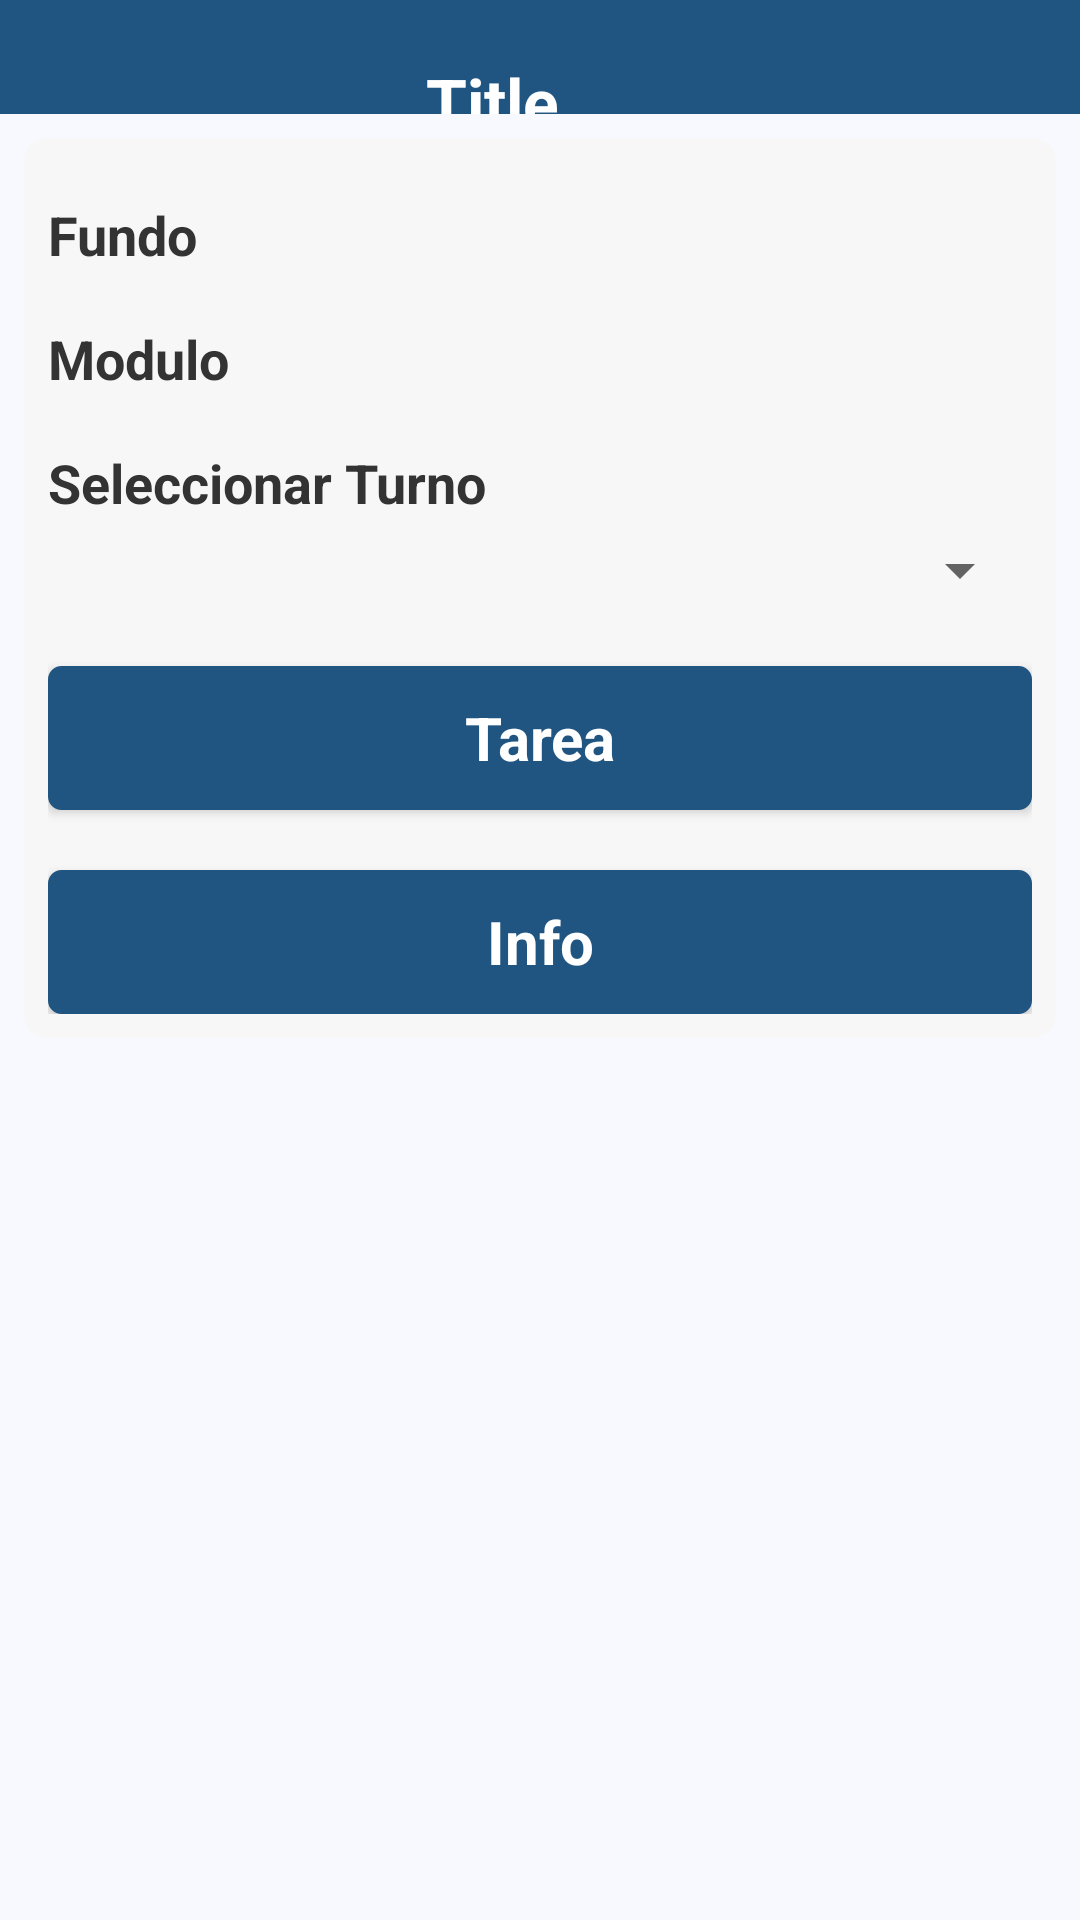

Produce the Android XML layout that renders to this screen, including the resource entries it uses.
<!-- AndroidManifest.xml: application theme AppTheme -->
<!-- res/layout/turnos.xml -->
<?xml version="1.0" encoding="utf-8"?>
<ScrollView xmlns:android="http://schemas.android.com/apk/res/android"
    android:layout_width="fill_parent"
    android:layout_height="fill_parent"
    android:background="#f8f9fe" >
    <LinearLayout
        android:layout_width="fill_parent"
        android:layout_height="wrap_content"
        android:orientation="vertical" >        
        
        <include layout="@layout/util_title_simple_view" />
        
        <LinearLayout
            android:layout_width="fill_parent"
            android:layout_height="wrap_content"
            android:orientation="vertical"
            android:padding="8dip" 
            android:layout_margin="8dip"
            android:background="@drawable/bg_layout">

            <TextView
                android:id="@+id/lblFundo"
                style="@style/TextView"
                android:layout_width="match_parent"
                android:text="@string/lbl_te_fundo" />
 
            <TextView
                android:id="@+id/lbl_modulo1"
                style="@style/TextView"
                android:text="@string/txt_modulo" />

            <TextView
                android:id="@+id/lblTurno"
                style="@style/TextView"
                android:text="@string/lblSelTurno" />

            <Spinner
                android:id="@+id/cboTurnos"
                android:layout_width="match_parent"
                android:layout_height="wrap_content" />

            <Button
                android:id="@+id/btn_Tarea"
                style="@style/ButtonS"
                android:text="@string/lblTarx" />

            <Button
                android:id="@+id/btn_Info"
                style="@style/ButtonS"
                android:text="@string/txt_infox" />
            
        </LinearLayout>
        
    </LinearLayout>
</ScrollView>
<!-- res/layout/util_title_simple_view.xml (included above) -->
<?xml version="1.0" encoding="utf-8"?>
<RelativeLayout android:id="@+id/title" 
    xmlns:android="http://schemas.android.com/apk/res/android" 
    style="@style/TitleBarSimple" >
    <ImageView
        android:id="@+id/iconTitle"
        android:layout_width="wrap_content"
        android:layout_height="wrap_content"
        android:layout_alignParentLeft="true"
        android:layout_centerVertical="true"
        android:layout_centerHorizontal="true"
        android:src="@drawable/ico_logo"    
        android:contentDescription="@string/iconTitleDescription"
        android:visibility="invisible"
        android:layout_marginLeft="8dip"/>
    <TextView
        android:id="@+id/textTitleF"
        android:layout_width="wrap_content"
        android:layout_height="wrap_content"
        android:layout_alignParentBottom="true"
        android:layout_alignTop="@+id/iconTitle"
        android:layout_toLeftOf="@+id/buttonTitle"
        android:layout_toRightOf="@+id/iconTitle"
        android:text="@string/Title"
        android:textAppearance="?android:attr/textAppearanceLarge" 
        android:gravity="center_vertical|center_horizontal" 
        android:contentDescription="@string/iconTitleDescription"
        android:textColor="#FFFFFF"
        android:textStyle="bold" />
    <ImageButton
        android:id="@+id/buttonTitle"
        android:layout_width="wrap_content"
        android:layout_height="wrap_content"
        android:layout_alignParentRight="true"
        android:layout_centerVertical="true"
        android:layout_centerHorizontal="true"
        android:src="@drawable/ico_home" 
        android:visibility="invisible" 
        style="@style/TitleButton"
        android:contentDescription="@string/backDescription"/>    
</RelativeLayout>
<!-- resources referenced by this layout -->
<resources>
  <!-- drawable bg_layout (drawable) -->
  <?xml version="1.0" encoding="UTF-8"?>
  <shape xmlns:android="http://schemas.android.com/apk/res/android"
      android:shape="rectangle">
         
      <solid android:color="#F7F7F7"/> 
      <corners android:radius="8dp" />
  </shape>
  <!-- drawable ico_home: png bitmap (drawable, 731 bytes) -->
  <string name="Title">Title</string>
  <string name="backDescription">back</string>
  <string name="iconTitleDescription">xirectss.com</string>
  <string name="lblSelTurno">Seleccionar Turno</string>
  <string name="lblTarx">Tarea</string>
  <string name="lbl_te_fundo">Fundo</string>
  <string name="txt_infox">Info</string>
  <string name="txt_modulo">Modulo</string>
  <style name="ButtonS" parent="@android:style/Widget.Button">
          <item name="android:layout_width">match_parent</item>
          <item name="android:layout_height">wrap_content</item>
          <item name="android:layout_marginTop">20dip</item>
          <item name="android:textSize">20dp</item>
          <item name="android:background">@drawable/bg_button</item>
          <item name="android:textStyle">bold</item>
          <item name="android:textColor">#FFFFFF</item>
      </style>
  <style name="TextView" parent="@android:style/Widget.TextView">
          <item name="android:textColor">#333333</item>
          <item name="android:layout_marginTop">12dip</item>
          <item name="android:layout_marginBottom">5dip</item>
          <item name="android:singleLine">true</item>
          <item name="android:layout_width">match_parent</item>
          <item name="android:layout_height">wrap_content</item>
          <item name="android:textSize">18dp</item>
          <item name="android:textStyle">bold</item>
      </style>
  <style name="TitleBarSimple">
          <item name="android:layout_width">fill_parent</item>
          <item name="android:layout_height">38dp</item>
          <item name="android:orientation">horizontal</item>
          <item name="android:background">@drawable/title_gradient_bg</item>
      </style>
  <style name="TitleButton">
          <item name="android:layout_gravity">center_vertical</item>
          <item name="android:layout_width">wrap_content</item>
          <item name="android:layout_height">wrap_content</item>
          <item name="android:gravity">center_horizontal</item>
          <item name="android:drawablePadding">2dp</item>
          <item name="android:background">@null</item>
      </style>
  <style name="AppTheme" parent="Theme.AppCompat.Light.NoActionBar">
          
          <item name="colorPrimary">@color/colorPrimary</item>
          <item name="colorPrimaryDark">@color/colorPrimaryDark</item>
          <item name="colorAccent">@color/colorAccent</item>
      </style>
  <!-- drawable bg_button (drawable) -->
  <?xml version="1.0" encoding="UTF-8"?>
  <selector xmlns:android="http://schemas.android.com/apk/res/android">
  	<item android:state_pressed="true">
  		<shape>
  			<solid android:color="#215581" />
  			<stroke android:width="1dp" android:color="#215581"/>
  			<corners android:radius="3dp" />
  			<padding android:left="10dp" android:top="10dp" android:right="10dp" android:bottom="10dp" />
  		</shape>
  	</item>	
  	<item>
  		<shape>
  			<gradient android:startColor="#215581" android:endColor="#215581"
  				android:angle="270" />
  			<stroke android:width="1dp" android:color="#215581"/>
  			<corners android:radius="4dp" />
  			<padding android:left="10dp" android:top="10dp" android:right="10dp" android:bottom="10dp" />
  		</shape>
  	</item>
  </selector>
  <!-- drawable title_gradient_bg (drawable) -->
  <?xml version="1.0" encoding="UTF-8"?>
  <shape xmlns:android="http://schemas.android.com/apk/res/android">
  	<gradient 
  	    android:startColor="#215581"
  	    android:centerColor="#215581"
  		android:endColor="#215581"
  		android:angle="360"/>
  </shape>
  <color name="colorPrimary">#3F51B5</color>
  <color name="colorPrimaryDark">#303F9F</color>
  <color name="colorAccent">#FF4081</color>
</resources>
